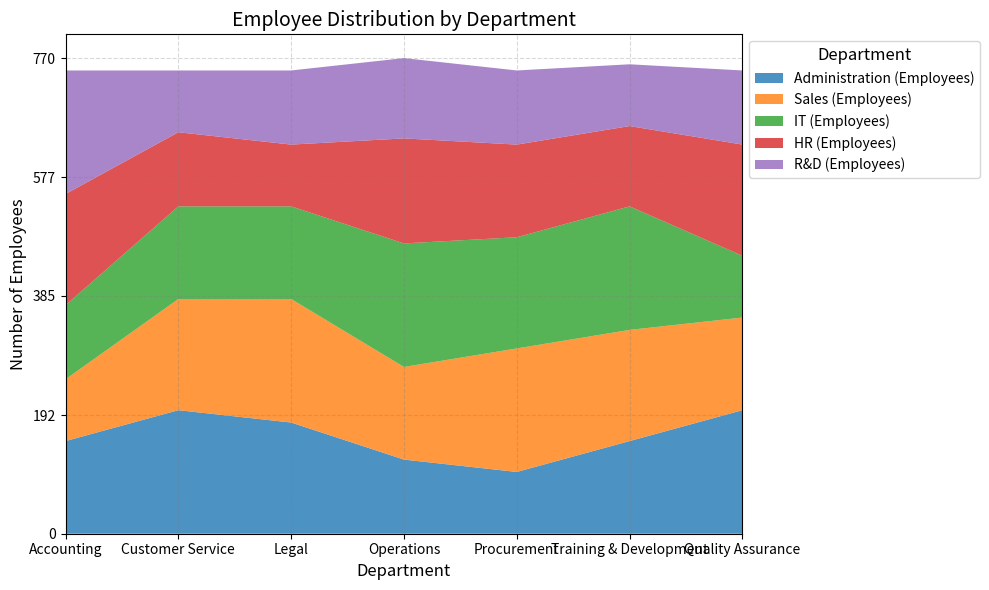

Source code (Python): (Note: this script raises an exception after producing the figure.)



import pandas as pd
import numpy as np
import matplotlib.pyplot as plt

# Define data as a dictionary
data = {
    'Department': ['Accounting', 'Customer Service', 'Legal', 'Operations', 'Procurement', 'Training & Development', 'Quality Assurance'], 
    'Administration (Employees)': [150, 200, 180, 120, 100, 150, 200], 
    'Sales (Employees)': [100, 180, 200, 150, 200, 180, 150], 
    'IT (Employees)': [120, 150, 150, 200, 180, 200, 100], 
    'HR (Employees)': [180, 120, 100, 170, 150, 130, 180], 
    'R&D (Employees)': [200, 100, 120, 130, 120, 100, 120]
}

# Convert first column to string type
df = pd.DataFrame(data)
df.iloc[:, 0] = df.iloc[:, 0].astype(str)

# Set figure size
fig, ax = plt.subplots(figsize=(10, 6))

# Set x and y axis ticks and ticklabels
ax.set_xlim(0, len(df.index) - 1)

# Calculate max total value and set y ticks
max_total_value = df.iloc[:, 1:].sum(axis=1).max()
max_total_value = np.ceil(max_total_value/10)*10

# Set y ticks
ax.set_yticks(np.linspace(0, max_total_value, np.random.choice([3, 5, 7, 9, 11]), dtype=np.int32))

# Set background grid lines
ax.grid(color='gray', linestyle='dashed', alpha=0.3)

# Plot the data as an area chart
ax.stackplot(df['Department'], df.iloc[:, 1:].values.T, labels=df.columns[1:], alpha=0.8)

# Set legend position and labels
ax.legend(loc='upper left', bbox_to_anchor=(1.0, 1.0), title='Department', title_fontsize=12, fontsize=10)

# Set title and labels
ax.set_title('Employee Distribution by Department', fontsize=14)
ax.set_xlabel('Department', fontsize=12)
ax.set_ylabel('Number of Employees', fontsize=12)

# Automatically resize the image
plt.tight_layout()

# Save the chart as a png file
plt.savefig('output/final/area_chart/png/20231228-131755_64.png', bbox_inches='tight')

# Clear the current image state
plt.clf()